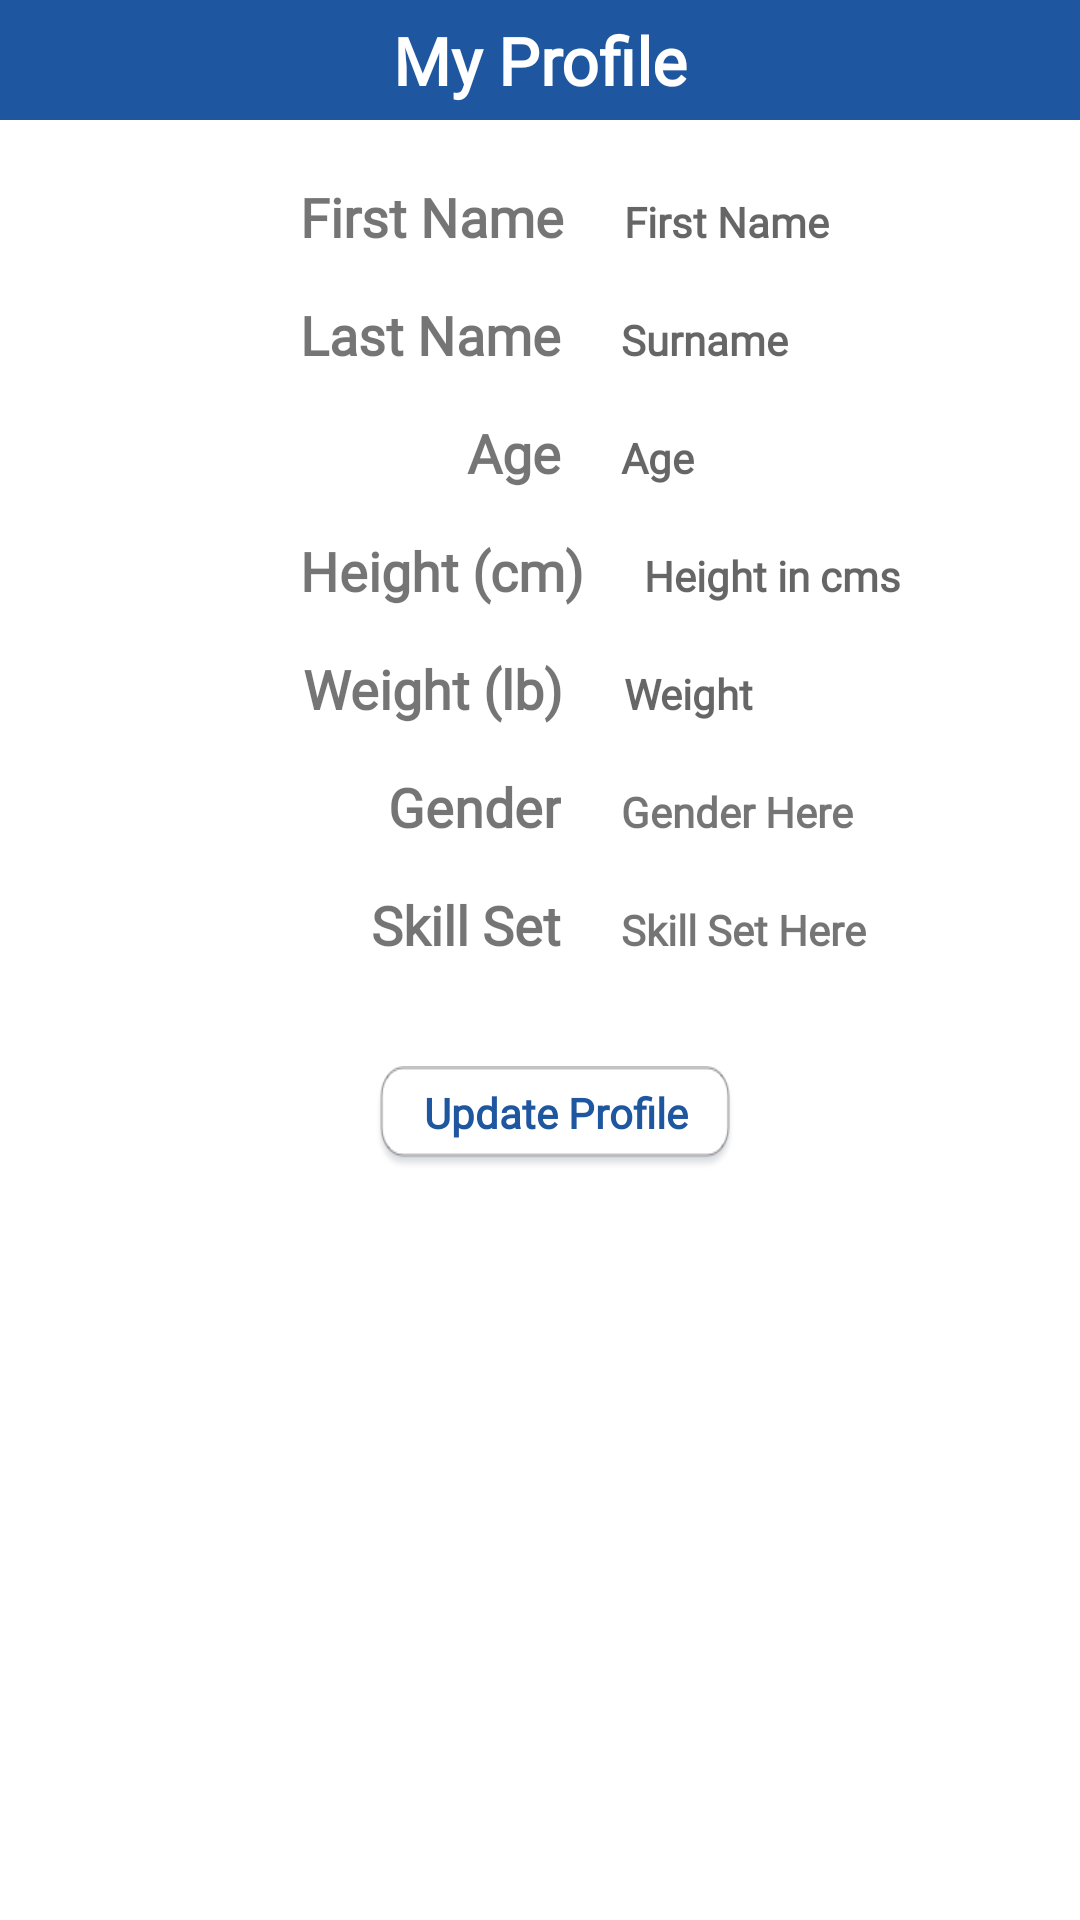

This screen was rendered from an Android layout file. Write that file and the resources it references.
<!-- AndroidManifest.xml: application theme AppTheme -->
<!-- res/layout/content_user_profile.xml -->
<?xml version="1.0" encoding="utf-8"?>
<android.support.constraint.ConstraintLayout xmlns:android="http://schemas.android.com/apk/res/android"
    xmlns:app="http://schemas.android.com/apk/res-auto"
    xmlns:tools="http://schemas.android.com/tools"
    android:layout_width="match_parent"
    android:layout_height="match_parent"
    app:layout_behavior="@string/appbar_scrolling_view_behavior"
    android:background="@android:color/white"
    tools:context="com.hoophacks.hoophacks3.UserProfile"
    tools:showIn="@layout/activity_user_profile">

    <RelativeLayout
        android:layout_width="match_parent"
        android:layout_height="match_parent"
        android:gravity="center_horizontal"
        android:orientation="vertical">

        <TextView
            android:id="@+id/textView"
            android:layout_width="match_parent"
            android:layout_height="40dp"
            android:fontFamily="@font/open_sans"
            android:background="@color/colorPrimaryDark"
            android:layout_marginBottom="20dp"
            android:gravity="center"
            android:text="My Profile"
            android:textAppearance="@style/TextAppearance.AppCompat.Large"
            android:textColor="@android:color/white"
            android:textSize="22sp"
            android:textStyle="bold" />

        <TextView
            android:id="@+id/tvFirstName"
            android:layout_width="wrap_content"
            android:layout_height="wrap_content"
            android:layout_below="@id/textView"
            android:fontFamily="@font/open_sans"
            android:paddingBottom="15dp"
            android:paddingLeft="100dp"
            android:paddingRight="15dp"
            android:text="First Name"
            android:textSize="18sp"
            android:textStyle="bold" />

        <TextView
            android:id="@+id/tvFirstNameData"
            android:layout_width="wrap_content"
            android:layout_height="wrap_content"
            android:layout_alignBaseline="@+id/tvFirstName"
            android:layout_toRightOf="@id/tvFirstName"
            android:backgroundTint="@android:color/holo_blue_dark"
            android:fontFamily="@font/open_sans_light"
            android:hint="First Name"
            android:inputType="text"
            android:paddingLeft="5dp"
            android:selectAllOnFocus="false"
            android:singleLine="false"
            android:textSize="14sp"
            android:textStyle="bold" />

        <TextView
            android:id="@+id/tvLastName"
            android:layout_width="wrap_content"
            android:layout_height="wrap_content"
            android:layout_below="@+id/tvFirstName"
            android:fontFamily="@font/open_sans"
            android:paddingBottom="15dp"
            android:paddingLeft="100dp"
            android:paddingRight="15dp"
            android:text="Last Name"
            android:textSize="18sp"
            android:textStyle="bold" />

        <TextView
            android:id="@+id/tvLastNameData"
            android:layout_width="wrap_content"
            android:layout_height="wrap_content"
            android:layout_alignBaseline="@+id/tvLastName"
            android:layout_toRightOf="@id/tvLastName"
            android:backgroundTint="@android:color/holo_blue_dark"
            android:ems="10"
            android:fontFamily="@font/open_sans_light"
            android:hint="Surname"
            android:inputType="text"
            android:lineSpacingExtra="14sp"
            android:paddingLeft="5dp"
            android:textAllCaps="false"
            android:textSize="14sp"
            android:textStyle="bold" />

        <TextView
            android:id="@+id/tvAge"
            android:layout_width="wrap_content"
            android:layout_height="wrap_content"
            android:layout_below="@+id/tvLastName"
            android:layout_toStartOf="@+id/tvLastNameData"
            android:fontFamily="@font/open_sans"
            android:paddingBottom="15dp"
            android:paddingLeft="100dp"
            android:paddingRight="15dp"
            android:text="Age"
            android:textSize="18sp"
            android:textStyle="bold" />

        <TextView
            android:id="@+id/tvAgeData"
            android:layout_width="wrap_content"
            android:layout_height="wrap_content"
            android:layout_alignBaseline="@+id/tvAge"
            android:layout_toRightOf="@id/tvAge"
            android:backgroundTint="@android:color/holo_blue_dark"
            android:ems="10"
            android:fontFamily="@font/open_sans_light"
            android:hint="Age"
            android:inputType="number"
            android:paddingLeft="5dp"
            android:textSize="14sp"
            android:textStyle="bold" />

        <TextView
            android:id="@+id/tvHeight"
            android:layout_width="wrap_content"
            android:layout_height="wrap_content"
            android:layout_below="@+id/tvAge"
            android:fontFamily="@font/open_sans"
            android:paddingBottom="15dp"
            android:paddingLeft="100dp"
            android:paddingRight="15dp"
            android:text="Height (cm)"
            android:textSize="18sp"
            android:textStyle="bold" />

        <TextView
            android:id="@+id/tvHeightData"
            android:layout_width="wrap_content"
            android:layout_height="wrap_content"
            android:layout_alignBaseline="@+id/tvHeight"
            android:layout_toRightOf="@id/tvHeight"
            android:backgroundTint="@android:color/holo_blue_dark"
            android:ems="10"
            android:fontFamily="@font/open_sans_light"
            android:hint="Height in cms"
            android:inputType="numberDecimal"
            android:paddingLeft="5dp"
            android:textAllCaps="false"
            android:textSize="14sp"
            android:textStyle="bold" />

        <TextView
            android:id="@+id/tvWeight"
            android:layout_width="wrap_content"
            android:layout_height="wrap_content"
            android:layout_below="@+id/tvHeight"
            android:layout_toStartOf="@+id/tvFirstNameData"
            android:fontFamily="@font/open_sans"
            android:paddingBottom="15dp"
            android:paddingLeft="100dp"
            android:paddingRight="15dp"
            android:text="Weight (lb)"
            android:textSize="18sp"
            android:textStyle="bold" />

        <TextView
            android:id="@+id/tvWeightData"
            android:layout_width="wrap_content"
            android:layout_height="wrap_content"
            android:layout_alignBaseline="@+id/tvWeight"
            android:layout_toRightOf="@id/tvWeight"
            android:backgroundTint="@android:color/holo_blue_dark"
            android:ems="10"
            android:fontFamily="@font/open_sans_light"
            android:hint="Weight"
            android:inputType="numberDecimal"
            android:paddingLeft="5dp"
            android:textSize="14sp"
            android:textStyle="bold" />

        <TextView
            android:id="@+id/tvGender"
            android:layout_width="wrap_content"
            android:layout_height="wrap_content"
            android:layout_below="@+id/tvWeight"
            android:layout_toStartOf="@+id/tvAgeData"
            android:fontFamily="@font/open_sans"
            android:paddingBottom="15dp"
            android:paddingLeft="100dp"
            android:paddingRight="15dp"
            android:text="Gender"
            android:textSize="18sp"
            android:textStyle="bold" />

        <TextView
            android:id="@+id/tvGenderData"
            android:layout_width="150dp"
            android:layout_height="wrap_content"
            android:layout_alignBaseline="@+id/tvGender"
            android:layout_toRightOf="@id/tvGender"
            android:fontFamily="@font/open_sans_light"
            android:paddingLeft="5dp"
            android:text="Gender Here"
            android:textSize="14sp"
            android:textStyle="bold" />

        <TextView
            android:id="@+id/tvSkill"
            android:layout_width="wrap_content"
            android:layout_height="wrap_content"
            android:layout_below="@+id/tvGender"
            android:layout_toStartOf="@+id/tvGenderData"
            android:fontFamily="@font/open_sans"
            android:paddingBottom="15dp"
            android:paddingLeft="100dp"
            android:paddingRight="15dp"
            android:text="Skill Set"
            android:textSize="18sp"
            android:textStyle="bold" />

        <TextView
            android:id="@+id/tvSkillData"
            android:layout_width="150dp"
            android:layout_height="wrap_content"
            android:layout_alignBaseline="@+id/tvSkill"
            android:layout_toRightOf="@id/tvSkill"
            android:fontFamily="@font/open_sans_light"
            android:paddingLeft="5dp"
            android:text="Skill Set Here"
            android:textSize="14sp"
            android:textStyle="bold" />

        <Button
            android:id="@+id/bUpdateProfile"
            android:layout_width="120dp"
            android:layout_height="35dp"
            android:layout_below="@+id/tvSkill"
            android:layout_marginTop="20dp"
            android:background="@drawable/whitebutton"
            android:fontFamily="@font/open_sans"
            android:gravity="center_vertical|center_horizontal"
            android:layout_marginLeft="125dp"
            android:paddingBottom="4dp"
            android:text="Update Profile"
            android:textAllCaps="false"
            android:textColor="@color/colorPrimaryDark"
            android:textSize="14sp"
            android:textStyle="bold" />

    </RelativeLayout>
</android.support.constraint.ConstraintLayout>
<!-- res/layout/activity_user_profile.xml (included above) -->
<?xml version="1.0" encoding="utf-8"?>
<android.support.design.widget.CoordinatorLayout xmlns:android="http://schemas.android.com/apk/res/android"
    xmlns:app="http://schemas.android.com/apk/res-auto"
    xmlns:tools="http://schemas.android.com/tools"
    android:layout_width="match_parent"
    android:layout_height="match_parent"
    tools:context="com.hoophacks.hoophacks3.UserProfile">

    <android.support.design.widget.AppBarLayout
        android:layout_width="match_parent"
        android:layout_height="wrap_content"
        android:theme="@style/AppTheme.AppBarOverlay">

        <android.support.v7.widget.Toolbar
            android:id="@+id/toolbar"
            android:layout_width="match_parent"
            android:layout_height="?attr/actionBarSize"
            android:background="?attr/colorPrimary"
            app:popupTheme="@style/AppTheme.PopupOverlay" />

    </android.support.design.widget.AppBarLayout>

    <include layout="@layout/content_user_profile" />

</android.support.design.widget.CoordinatorLayout>
<!-- resources referenced by this layout -->
<resources>
  <color name="colorPrimaryDark">#1E56A0</color>
  <!-- drawable whitebutton: png bitmap (drawable, 3288 bytes) -->
  <style name="AppTheme.AppBarOverlay" parent="ThemeOverlay.AppCompat.Dark.ActionBar" />
  <style name="AppTheme.PopupOverlay" parent="ThemeOverlay.AppCompat.Light" />
  <style name="AppTheme" parent="Theme.AppCompat.Light.DarkActionBar">
          
          <item name="colorPrimary">@color/colorPrimary</item>
          <item name="colorPrimaryDark">@color/colorPrimaryDark</item>
          <item name="colorAccent">@color/colorAccent</item>
      </style>
  <color name="colorPrimary">#1976d2</color>
  <color name="colorAccent">#D6E4F0</color>
</resources>
